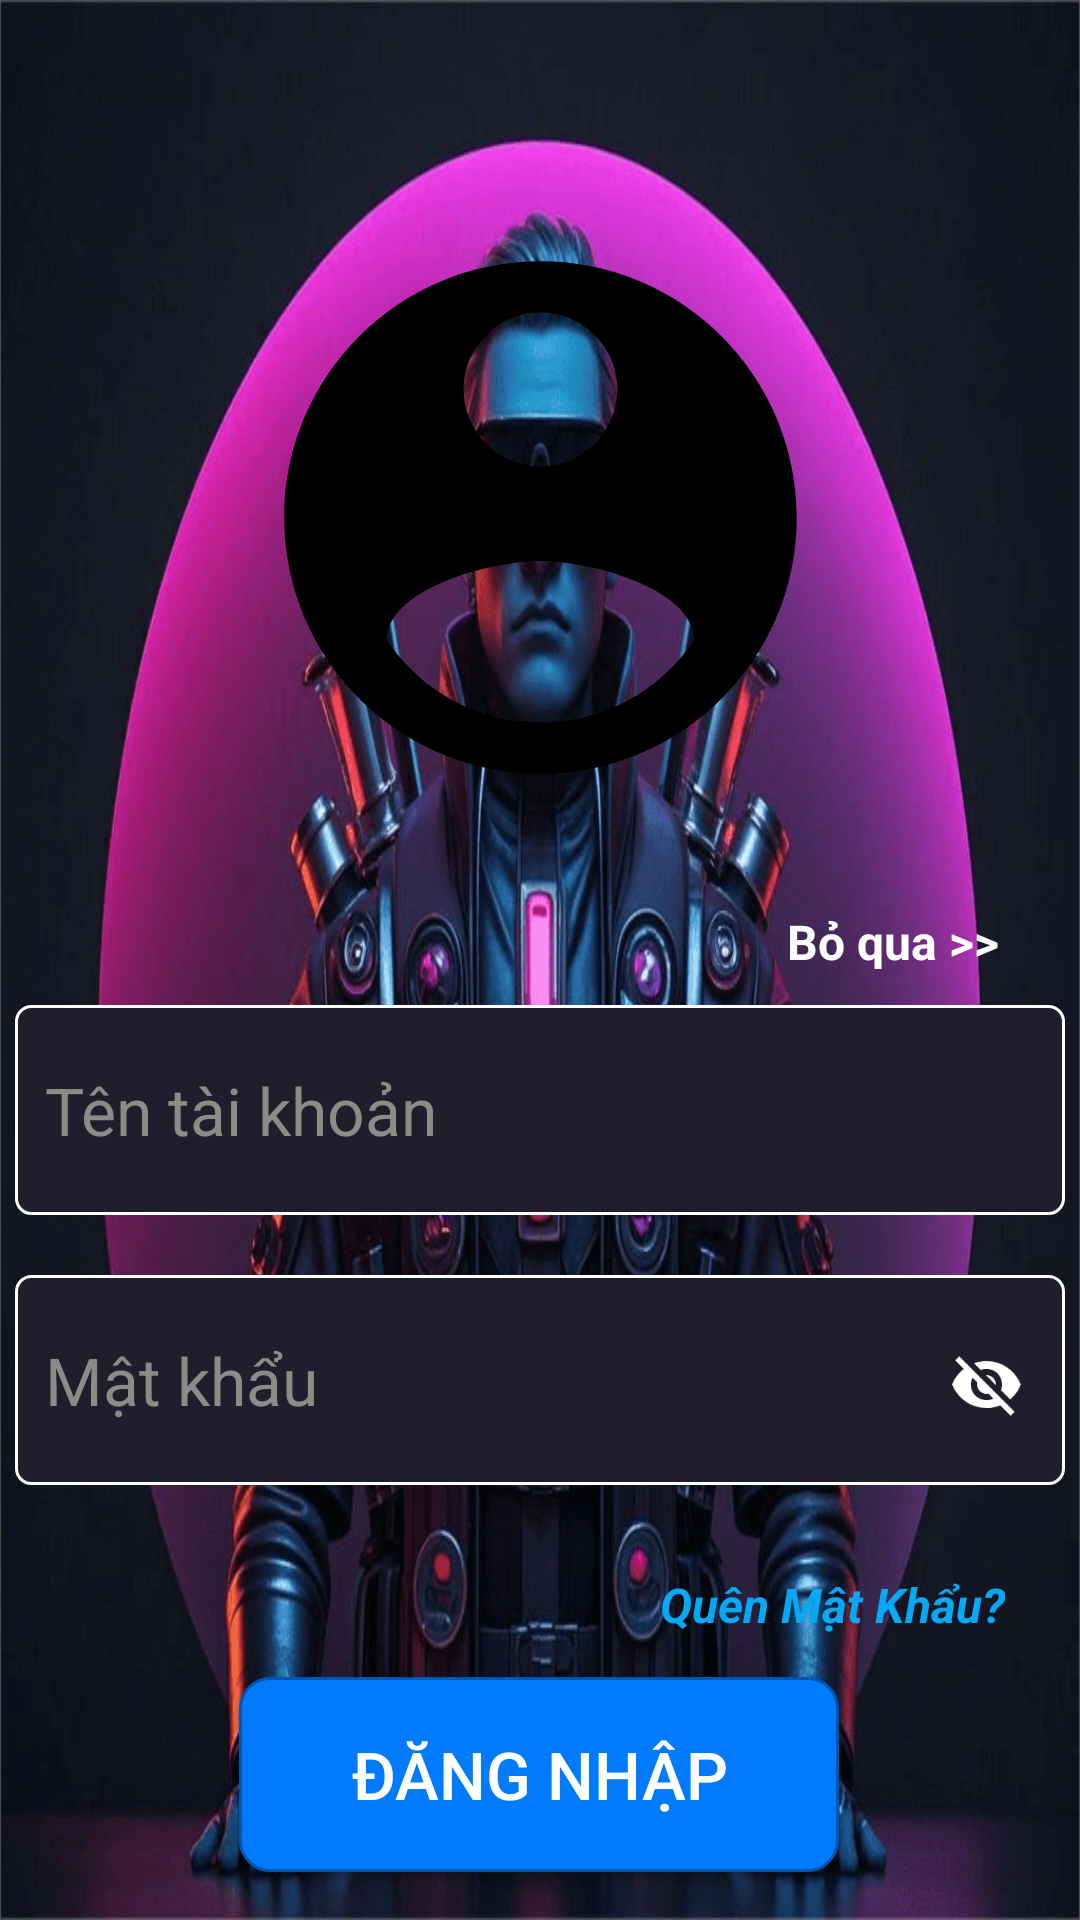

Here is an Android app screen rendered from its layout file. Give the layout XML and the strings, colors and styles it references.
<!-- AndroidManifest.xml: application theme Theme.AppXemPhim_Final -->
<!-- res/layout/activity_dangnhap.xml -->
<?xml version="1.0" encoding="utf-8"?>
<androidx.constraintlayout.widget.ConstraintLayout xmlns:android="http://schemas.android.com/apk/res/android"
    xmlns:app="http://schemas.android.com/apk/res-auto"
    xmlns:tools="http://schemas.android.com/tools"
    android:id="@+id/main"
    android:layout_width="match_parent"
    android:layout_height="match_parent"
    android:background="@drawable/img_background_login"
    android:orientation="vertical"
    tools:context=".MainActivity">

    <ImageView
        android:id="@+id/textView2"
        android:layout_width="240dp"
        android:layout_height="205dp"
        android:layout_marginTop="70dp"
        android:src="@drawable/logo_user"
        app:layout_constraintEnd_toEndOf="parent"
        app:layout_constraintStart_toStartOf="parent"
        app:layout_constraintTop_toTopOf="parent" />

    <EditText
        android:id="@+id/edt_username"
        android:layout_width="350dp"
        android:layout_height="70dp"
        android:layout_marginTop="60dp"
        android:background="@drawable/custom_edit"
        android:ems="10"
        android:hint="Tên tài khoản"
        android:inputType="text"
        android:padding="10dp"
        android:drawablePadding="8dp"
        android:drawableStart="@drawable/icon_user_white"
        android:textColor="#FFFFFF"
        android:textColorHint="#8B8C87"
        android:textSize="22sp"
        app:layout_constraintEnd_toEndOf="parent"
        app:layout_constraintHorizontal_bias="0.507"
        app:layout_constraintStart_toStartOf="parent"
        app:layout_constraintTop_toBottomOf="@+id/textView2" />

    <EditText
        android:id="@+id/edt_password"
        android:layout_width="350dp"
        android:layout_height="70dp"
        android:layout_marginTop="20dp"
        android:background="@drawable/custom_edit"
        android:ems="10"
        android:hint="Mật khẩu"
        android:inputType="textPassword"
        android:padding="10dp"
        android:drawablePadding="8dp"
        android:drawableStart="@drawable/icon_password_white"
        android:textColor="#FFFFFF"
        android:textColorHint="#8B8C87"
        android:textSize="22sp"
        app:layout_constraintEnd_toEndOf="parent"
        app:layout_constraintHorizontal_bias="0.507"
        app:layout_constraintStart_toStartOf="parent"
        app:layout_constraintTop_toBottomOf="@+id/edt_username" />

    <TextView
        android:id="@+id/txt_pass"
        android:layout_width="72dp"
        android:layout_height="20dp"
        android:layout_marginBottom="12dp"
        android:text="Bỏ qua >>"
        android:textColor="#FFFF"
        android:textSize="16sp"
        android:textStyle="bold"
        app:layout_constraintBottom_toTopOf="@+id/edt_username"
        app:layout_constraintEnd_toEndOf="parent"
        app:layout_constraintHorizontal_bias="0.911"
        app:layout_constraintStart_toStartOf="parent" />

    <ImageButton
        android:id="@+id/imageButton"
        android:layout_width="25dp"
        android:layout_height="25dp"
        android:layout_marginTop="24dp"
        android:background="@android:color/transparent"
        android:scaleType="centerInside"
        android:src="@drawable/icon_eye_off"
        app:layout_constraintEnd_toEndOf="@+id/edt_password"
        app:layout_constraintHorizontal_bias="0.958"
        app:layout_constraintStart_toStartOf="@+id/edt_password"
        app:layout_constraintTop_toTopOf="@+id/edt_password" />

    <TextView
        android:id="@+id/txt_quenMK"
        android:layout_width="wrap_content"
        android:layout_height="27dp"
        android:layout_marginBottom="8dp"
        android:text="Quên Mật Khẩu?"
        android:textColor="#03A9F4"
        android:textSize="16sp"
        android:textStyle="bold|italic"
        app:layout_constraintBottom_toTopOf="@+id/bt_login"
        app:layout_constraintEnd_toEndOf="parent"
        app:layout_constraintHorizontal_bias="0.898"
        app:layout_constraintStart_toStartOf="parent" />

    <Button
        android:id="@+id/bt_login"
        android:layout_width="200dp"
        android:layout_height="65dp"
        android:layout_marginTop="64dp"
        android:background="@drawable/button_shape"
        android:onClick="dangnhap"
        android:text="Đăng Nhập"
        android:textColor="#FFFFFF"
        android:textSize="22sp"
        app:backgroundTint="@null"
        app:layout_constraintEnd_toEndOf="parent"
        app:layout_constraintHorizontal_bias="0.497"
        app:layout_constraintStart_toStartOf="parent"
        app:layout_constraintTop_toBottomOf="@+id/edt_password"
        tools:ignore="ExtraText" />

    <TextView
        android:id="@+id/textView4"
        android:layout_width="wrap_content"
        android:layout_height="wrap_content"
        android:layout_marginTop="20dp"
        android:padding="4dp"
        android:text="Bạn đã có tài khoản để sử dụng chưa?"
        android:textColor="#FFFFFF"
        android:textColorLink="#2196F3"
        android:textSize="18sp"
        android:textStyle="italic"
        app:layout_constraintEnd_toEndOf="parent"
        app:layout_constraintHorizontal_bias="0.951"
        app:layout_constraintStart_toStartOf="parent"
        app:layout_constraintTop_toBottomOf="@+id/bt_login" />

    <TextView
        android:id="@+id/txt_register"
        android:layout_width="wrap_content"
        android:layout_height="27dp"
        android:layout_marginTop="4dp"
        android:padding="2dp"
        android:text="Tạo tài khoản"
        android:textColor="#03A9F4"
        android:textSize="16sp"
        android:textStyle="bold|italic"
        app:layout_constraintEnd_toEndOf="parent"
        app:layout_constraintHorizontal_bias="0.983"
        app:layout_constraintStart_toStartOf="parent"
        app:layout_constraintTop_toBottomOf="@+id/textView4" />

    <TextView
        android:id="@+id/textView"
        android:layout_width="wrap_content"
        android:layout_height="wrap_content"
        android:layout_marginTop="100dp"
        android:padding="4dp"
        android:text="Liên lạc với tôi nếu bạn có vấn đề với ứng dụng này!"
        android:textColor="#FFFFFF"
        android:textSize="18sp"
        android:textStyle="italic"
        app:layout_constraintEnd_toEndOf="parent"
        app:layout_constraintHorizontal_bias="0.529"
        app:layout_constraintStart_toStartOf="parent"
        app:layout_constraintTop_toBottomOf="@+id/txt_register" />

    <TextView
        android:id="@+id/txt_information"
        android:layout_width="wrap_content"
        android:layout_height="wrap_content"
        android:layout_marginTop="4dp"
        android:padding="2dp"
        android:text="Tại đây"
        android:textColor="#03A9F4"
        android:textSize="16dp"
        android:textStyle="bold|italic"
        app:layout_constraintEnd_toEndOf="parent"
        app:layout_constraintHorizontal_bias="0.986"
        app:layout_constraintStart_toStartOf="parent"
        app:layout_constraintTop_toBottomOf="@+id/textView" />


</androidx.constraintlayout.widget.ConstraintLayout>
<!-- resources referenced by this layout -->
<resources>
  <!-- drawable button_shape (drawable) -->
  <?xml version="1.0" encoding="utf-8"?>
  <shape xmlns:android="http://schemas.android.com/apk/res/android"
      android:shape="rectangle">
      <corners android:radius="10dp" /> 
      <size
          android:width="100dp"
          android:height="50dp" /> 
      <padding
          android:left="16dp"
          android:top="8dp"
          android:right="16dp"
          android:bottom="8dp" />
      <gradient android:startColor="#007BFF"
          android:endColor="#007BFF"
          android:angle="45" />
      <stroke android:color="#0056b3"
          android:width="1dp"
          />
  
  </shape>
  <!-- drawable custom_edit (drawable) -->
  <?xml version="1.0" encoding="utf-8"?>
  <shape xmlns:android="http://schemas.android.com/apk/res/android"
      android:shape="rectangle">
      <size
          android:height="50dp"
          android:width="200dp"
          />
      <gradient
          android:startColor="#1F1E2D"
          android:endColor="#1F1E2D"
          />
      <corners android:radius="5dp"/>
      <stroke android:width="1dp" android:color="#FFFFFF"/>
  </shape>
  <!-- drawable icon_eye_off: png bitmap (drawable, 1116 bytes) -->
  <!-- drawable img_background_login: png bitmap (drawable, 289831 bytes) -->
  <!-- drawable logo_user (drawable) -->
  <vector xmlns:android="http://schemas.android.com/apk/res/android" android:height="24dp" android:tint="#000000" android:viewportHeight="24" android:viewportWidth="24" android:width="24dp">
      <path
      android:fillColor="#FFFFFF"
      android:pathData="M12,2C6.48,2 2,6.48 2,12s4.48,10 10,10 10,-4.48 10,-10S17.52,2 12,2zM12,4c1.65,0 3,1.35 3,3s-1.35,3 -3,3 -3,-1.35 -3,-3S10.35,4 12,4zM12,20c-2.5,0 -4.71,-1.28 -6,-3.22 0.03,-1.99 4,-3.08 6,-3.08s5.97,1.09 6,3.08C16.71,18.72 14.5,20 12,20z" />
  </vector>
  <style name="Theme.AppXemPhim_Final" parent="Base.Theme.AppXemPhim_Final" />
  <style name="Base.Theme.AppXemPhim_Final" parent="Theme.Material3.DayNight.NoActionBar">
          
          
      </style>
</resources>
